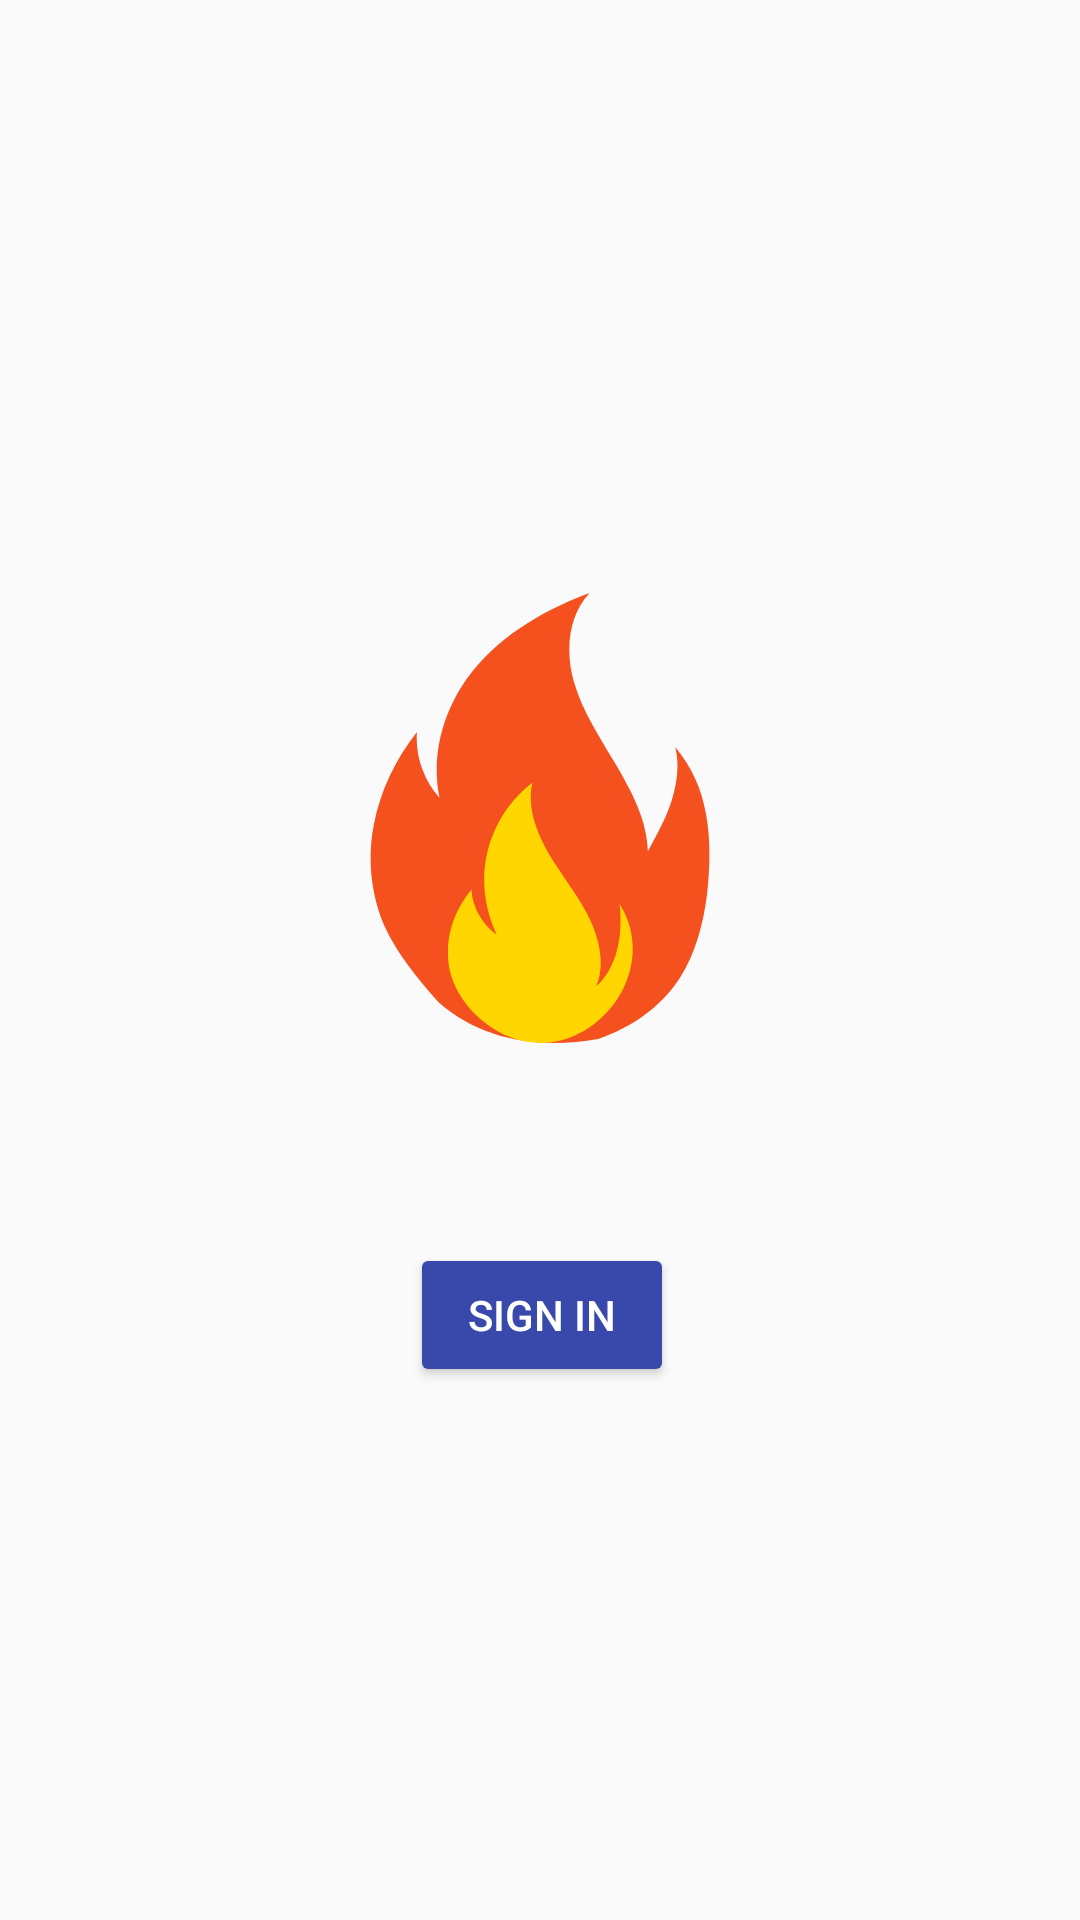

Write the Android layout XML for this screen, with the resource values it uses.
<!-- AndroidManifest.xml: application theme AppTheme -->
<!-- res/layout/activity_sign_in.xml -->
<?xml version="1.0" encoding="utf-8"?>
<androidx.constraintlayout.widget.ConstraintLayout
        xmlns:android="http://schemas.android.com/apk/res/android"
        xmlns:app="http://schemas.android.com/apk/res-auto"
        xmlns:tools="http://schemas.android.com/tools"
        android:id="@+id/constraint_layout"
        android:layout_width="match_parent"
        android:layout_height="match_parent"
        tools:context=".SignInActivity">

    <ImageView
            android:id="@+id/imageView"
            android:layout_width="150dp"
            android:layout_height="150dp"
            android:layout_marginBottom="8dp"
            android:layout_marginTop="8dp"
            android:src="@drawable/ic_fire_emoji"
            app:layout_constraintBottom_toBottomOf="parent"
            app:layout_constraintEnd_toEndOf="parent"
            app:layout_constraintLeft_toLeftOf="parent"
            app:layout_constraintRight_toRightOf="parent"
            app:layout_constraintStart_toStartOf="parent"
            app:layout_constraintTop_toTopOf="parent"
            app:layout_constraintVertical_bias="0.4000"/>

    <Button
            android:id="@+id/account_sign_in"
            android:layout_width="wrap_content"
            android:layout_height="wrap_content"
            android:layout_marginBottom="8dp"
            android:layout_marginTop="8dp"
            android:backgroundTint="?attr/colorPrimary"
            android:text="Sign In"
            android:textColor="@android:color/white"
            app:layout_constraintBottom_toBottomOf="parent"
            app:layout_constraintEnd_toEndOf="parent"
            app:layout_constraintHorizontal_bias="0.502"
            app:layout_constraintLeft_toLeftOf="parent"
            app:layout_constraintRight_toRightOf="parent"
            app:layout_constraintStart_toStartOf="parent"
            app:layout_constraintTop_toBottomOf="@+id/imageView"
            app:layout_constraintVertical_bias="0.257"/>

</androidx.constraintlayout.widget.ConstraintLayout>
<!-- resources referenced by this layout -->
<resources>
  <!-- drawable ic_fire_emoji (drawable) -->
  <vector xmlns:android="http://schemas.android.com/apk/res/android"
          android:height="24dp"
          android:viewportHeight="511.269"
          android:viewportWidth="511.269"
          android:width="24dp">
      <path android:fillColor="#F4511E"
            android:pathData="M140.367,465.067C116.9,438.4 93.434,410.667 78.5,377.6c-14.933,-35.2 -19.2,-75.733 -11.733,-114.133s24.533,-74.667 49.067,-105.6c-2.133,26.667 7.467,54.4 25.6,74.667c-10.667,-51.2 6.4,-106.667 40.533,-147.2S263.034,18.133 312.1,0c-24.533,25.6 -27.733,66.133 -18.133,100.267c9.6,34.133 29.867,64 48,94.933c18.133,30.933 35.2,62.933 36.267,98.133c9.6,-18.133 20.267,-36.267 26.667,-56.533c6.4,-20.267 9.6,-41.6 4.267,-61.867c19.2,23.467 29.867,46.933 35.2,76.8c5.333,29.867 4.267,60.8 1.067,90.667c-4.267,33.067 -12.8,67.2 -30.933,94.933c-21.333,33.067 -55.467,56.533 -92.8,69.333C255.567,518.4 190.5,508.8 140.367,465.067z"/>
      <path android:fillColor="#FFD600"
            android:pathData="M221.434,504.533C308.9,538.667 395.3,435.2 347.3,355.2c0,-1.067 -1.067,-1.067 -1.067,-2.133c4.267,43.733 -6.4,75.733 -26.667,93.867c10.667,-25.6 3.2,-55.467 -9.6,-81.067c-12.8,-24.533 -30.933,-46.933 -44.8,-70.4c-13.867,-24.533 -24.533,-52.267 -18.133,-80c-25.6,19.2 -43.733,48 -51.2,78.933c-7.467,30.933 -3.2,65.067 10.667,93.867c-16,-11.733 -27.733,-30.933 -28.8,-51.2c-17.067,20.267 -27.733,46.933 -26.667,73.6C151.034,452.267 184.1,489.6 221.434,504.533z"/>
  </vector>
  <style name="AppTheme" parent="Theme.AppCompat.Light.DarkActionBar">
          
          <item name="colorPrimary">@color/colorPrimary</item>
          <item name="colorPrimaryDark">@color/colorPrimaryDark</item>
          <item name="colorAccent">@color/colorAccent</item>
      </style>
  <color name="colorPrimary">#3949AB</color>
  <color name="colorPrimaryDark">#1A237E</color>
  <color name="colorAccent">#26A69A</color>
</resources>
